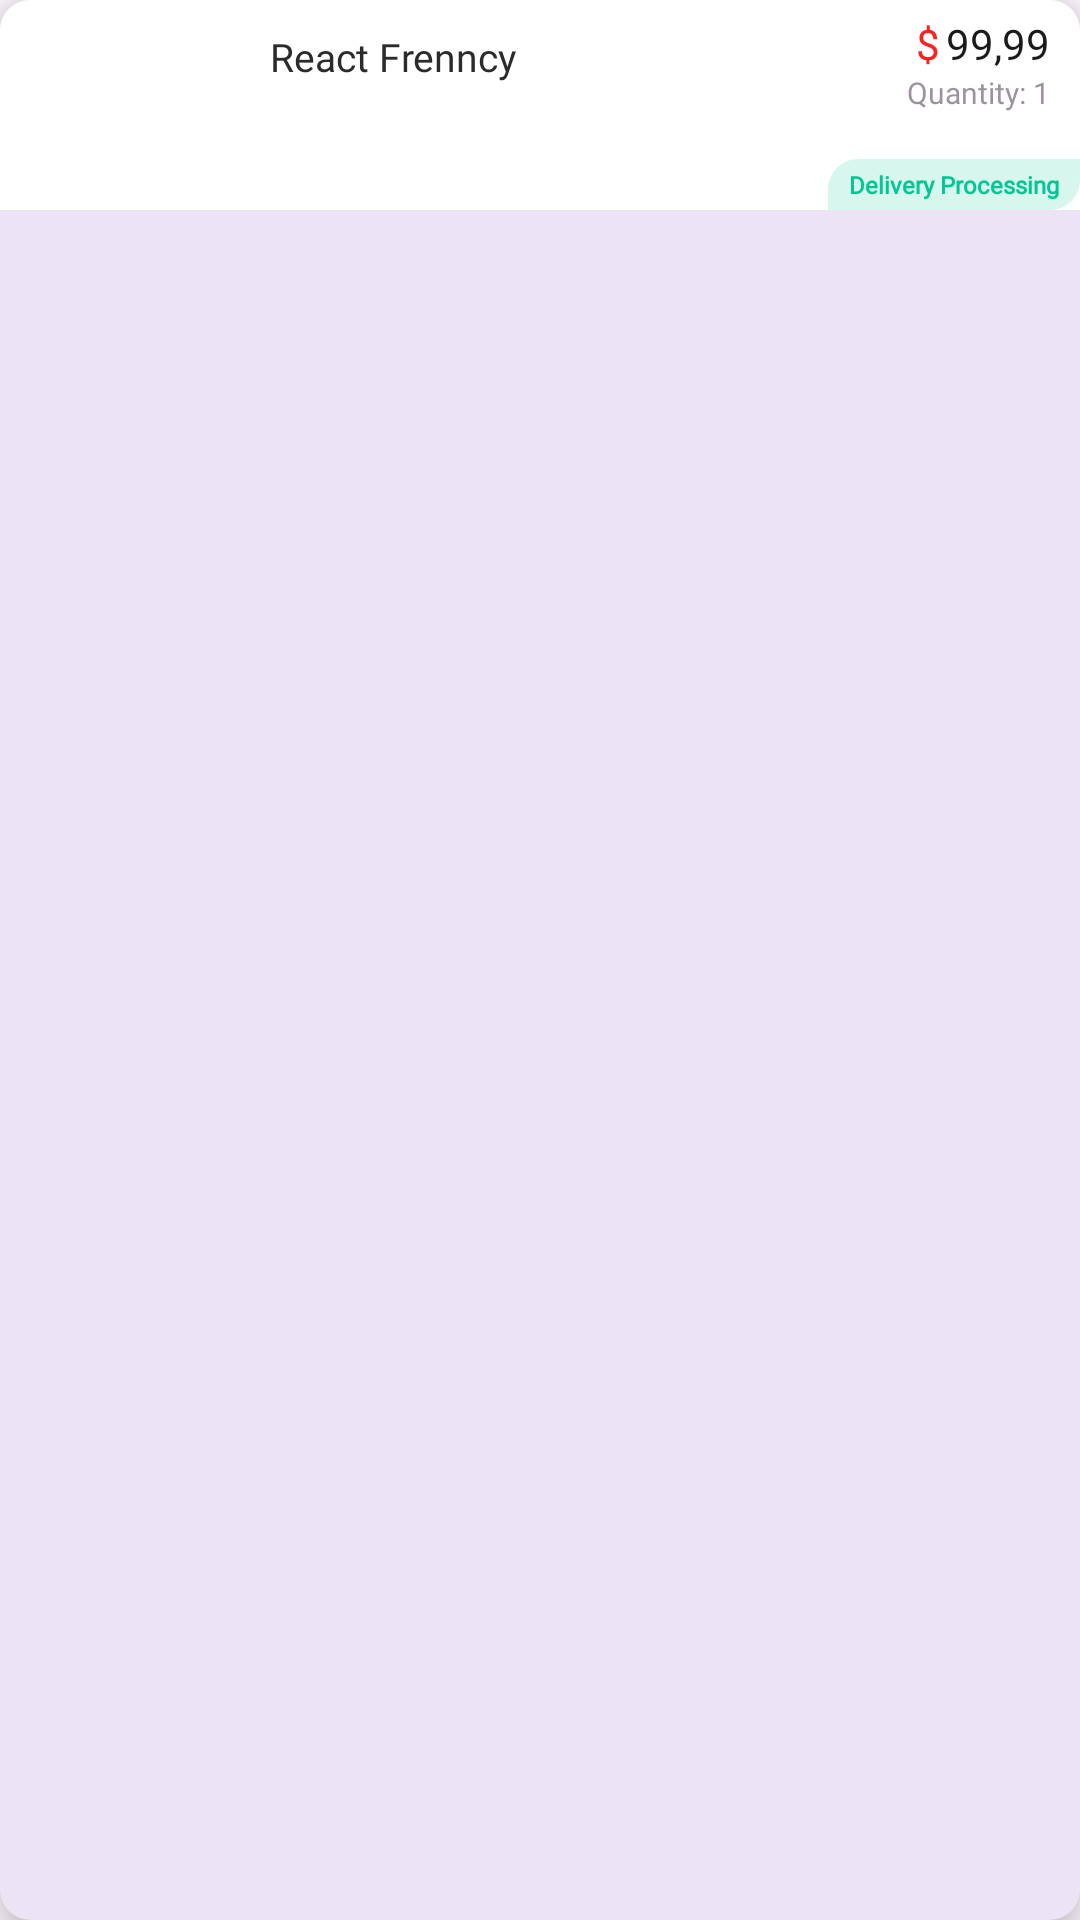

Android layout source for this screen:
<!-- AndroidManifest.xml: application theme Theme.EStore -->
<!-- res/layout/card_item_receipt.xml -->
<?xml version="1.0" encoding="utf-8"?>
<com.google.android.material.card.MaterialCardView xmlns:android="http://schemas.android.com/apk/res/android"
    xmlns:app="http://schemas.android.com/apk/res-auto"
    android:id="@+id/card_item"
    android:layout_width="match_parent"
    android:layout_height="wrap_content"
    android:layout_margin="6dp"
    android:clickable="true"
    android:focusable="true"
    android:foreground="?android:attr/selectableItemBackground"
    android:padding="5dp"
    app:cardCornerRadius="10dp"
    app:cardElevation="8dp"
    app:strokeWidth="0dp">

    <LinearLayout
        android:layout_width="match_parent"
        android:layout_height="70dp"
        android:background="@color/white"
        android:orientation="vertical">

        <LinearLayout
            android:layout_width="match_parent"
            android:layout_height="wrap_content">

            <ImageView
                android:id="@+id/item_image"
                android:layout_width="80dp"
                android:layout_height="match_parent"
                android:scaleType="centerCrop"
                android:src="@drawable/congratulations" />

            <RelativeLayout
                android:layout_width="wrap_content"
                android:layout_height="wrap_content">

                <RelativeLayout
                    android:layout_width="wrap_content"
                    android:layout_height="wrap_content"
                    android:layout_alignParentRight="true"
                    android:layout_alignParentBottom="true"
                    android:background="@drawable/favorite_heart_background"
                    android:backgroundTint="#2800C793"
                    android:paddingLeft="7dp"
                    android:paddingTop="3dp"
                    android:paddingRight="7dp"
                    android:paddingBottom="3dp">

                    <TextView
                        android:layout_width="wrap_content"
                        android:layout_height="wrap_content"
                        android:fontFamily="@font/poppins"
                        android:text="Delivery Processing"
                        android:textColor="@color/colorlast"
                        android:textSize="8dp"
                        android:textStyle="bold" />

                </RelativeLayout>

                <TextView
                    android:layout_width="wrap_content"
                    android:layout_height="wrap_content"
                    android:fontFamily="@font/poppins_semibold"
                    android:layout_toLeftOf="@+id/item_price"
                    android:text="$"
                    android:layout_marginTop="5dp"
                    android:layout_marginRight="2dp"
                    android:textColor="#FF1F1F"
                    android:textSize="14dp" />

                <TextView
                    android:id="@+id/item_price"
                    android:layout_marginTop="5dp"
                    android:layout_marginRight="10dp"
                    android:layout_width="wrap_content"
                    android:layout_height="wrap_content"
                    android:layout_alignParentRight="true"
                    android:fontFamily="@font/poppins_semibold"
                    android:text="99,99"
                    android:textColor="@color/colorfirst"
                    android:textSize="14dp" />

                <TextView
                    android:id="@+id/total_items"
                    android:layout_width="wrap_content"
                    android:layout_height="wrap_content"
                    android:layout_alignParentRight="true"
                    android:layout_below="@+id/item_price"
                    android:layout_marginRight="10dp"
                    android:fontFamily="@font/poppins_semibold"
                    android:text="Quantity: 1"
                    android:textColor="@color/colorlasLite"
                    android:textSize="10dp" />

                <LinearLayout
                    android:layout_width="match_parent"
                    android:layout_height="match_parent"
                    android:layout_margin="5dp"
                    android:orientation="vertical">

                    <LinearLayout
                        android:layout_width="match_parent"
                        android:layout_height="match_parent"
                        android:padding="5dp">

                        <TextView
                            android:id="@+id/item_name"
                            android:layout_width="0dp"
                            android:layout_weight="2"
                            android:layout_height="wrap_content"
                            android:fontFamily="@font/poppins_semibold"
                            android:maxLines="2"
                            android:text="React Frenncy"
                            android:textColor="#2b2b2b"
                            android:textSize="13dp" />

                        <Space
                            android:layout_width="0dp"
                            android:layout_height="0dp"
                            android:layout_weight="1.1"/>

                    </LinearLayout>
                </LinearLayout>

            </RelativeLayout>

        </LinearLayout>
    </LinearLayout>

</com.google.android.material.card.MaterialCardView>
<!-- resources referenced by this layout -->
<resources>
  <color name="colorfirst">#1a1a1a</color>
  <color name="colorlasLite">#99584A5B</color>
  <color name="colorlast">#00c793</color>
  <color name="white">#FFFFFFFF</color>
  <!-- drawable favorite_heart_background (drawable) -->
  <?xml version="1.0" encoding="utf-8"?>
  <shape xmlns:android="http://schemas.android.com/apk/res/android">
      <solid android:color="@color/mainblue" />
      <corners android:bottomRightRadius="10dp"
          android:topLeftRadius="10dp" />
  </shape>
  <style name="Theme.EStore" parent="Theme.MaterialComponents.DayNight.DarkActionBar">
          
          <item name="colorPrimary">@color/black</item>
          <item name="colorPrimaryVariant">@color/purple_700</item>
          <item name="colorOnPrimary">@color/white</item>
          
          <item name="colorSecondary">#0E0E0E</item>
          <item name="colorSecondaryVariant">@color/teal_700</item>
          <item name="colorOnSecondary">@color/black</item>
          
          <item name="android:statusBarColor" tools:targetApi="l">?attr/colorPrimaryVariant</item>
          
      </style>
  <color name="mainblue">#F4F5F6</color>
  <color name="black">#FF000000</color>
  <color name="purple_700">#FF3700B3</color>
  <color name="teal_700">#FF018786</color>
</resources>
